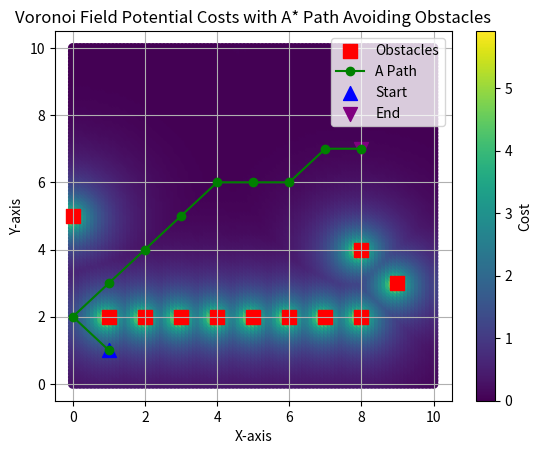

The matplotlib source for this figure:
import time

import matplotlib.pyplot as plt
import numpy as np
from scipy.spatial import distance

# Constants for the cost function
alpha = 0.5
d_max_O = 5.0
bounds = [(10, 10)]

# Function to calculate the cost function for the Voronoi Field potential
def calculate_voronoi_field_cost(x, y, obstacles):

    min_dist = min(distance.euclidean((x, y), obs) for obs in obstacles)
    dv = min(distance.euclidean((x, y), bound) for bound in bounds)

    # Handling potential division by zero errors
    epsilon = 1e-6
    cost = (alpha / (alpha + min_dist + epsilon)) * (dv / (dv + min_dist + epsilon)) * (pow((min_dist - d_max_O), 2) / 4)
    return cost

# A* Algorithm Implementation
def astar(start, goal, obstacles):
    open_set = [start]
    came_from = {}
    g_score = {start: 0}
    f_score = {start: distance.euclidean(start, goal)+ calculate_voronoi_field_cost(start[0], start[1], obstacles)}

    while open_set:
        current = min(open_set, key=lambda x: f_score.get(x, float('inf')))
        if current == goal:
            path = []
            while current in came_from:
                path.append(current)
                current = came_from[current]
            path.append(start)
            path = path[::-1]
            return path


        open_set.remove(current)
        valid_neighbors = get_neighbors(current, obstacles)
        for neighbor in valid_neighbors:
            tentative_g_score = g_score.get(current, float('inf')) + distance.euclidean(current, neighbor)
            if tentative_g_score < g_score.get(neighbor, float('inf')):
                came_from[neighbor] = current
                g_score[neighbor] = tentative_g_score
                f_score[neighbor] = tentative_g_score + distance.euclidean(neighbor, goal) + calculate_voronoi_field_cost(neighbor[0], neighbor[1], obstacles)
                if neighbor not in open_set:
                    open_set.append(neighbor)

    return None

def get_neighbors(point, obstacles):
    neighbors = [(point[0] + dx, point[1] + dy) for dx in [-1, 0, 1] for dy in [-1, 0, 1] if (dx != 0 or dy != 0)]
    valid_neighbors = []
    for neighbor in neighbors:
        if neighbor not in obstacles and 0 <= neighbor[0] <= 10 and 0 <= neighbor[1] <= 10:  # Check if the neighbor is within bounds
            valid_neighbors.append(neighbor)
    return valid_neighbors

# Your existing code for grid creation
grid_size = 10
num_points = 100
x = np.linspace(0, grid_size, num_points)
y = np.linspace(0, grid_size, num_points)
points = np.array(np.meshgrid(x, y)).T.reshape(-1, 2)

# Calculate obstacles (modified coordinates)


#First Case: Alot of obstacles
# obstacles = [
#     (1, 5), (2, 6), (2, 8),
#     (3, 5), (3, 7), (3, 9),
#     (5, 5), (6, 6), (6, 8),
#     (7, 3), (9, 1), (4, 4),
#     (5, 7), (8, 5), (5, 8),            # Additional obstacles
#     (2, 2), (7, 7), (1, 8),
#     (6,4 ), (8, 7), (4, 5),
#     (5,1 ), (5, 3),
# ]   #A lot of obstacles
# start_point = (0, 0)  # Define your start point
# end_point = (7, 9)    # Define your end point


# #Second Case: No Path
# obstacles=[(0,2),(1,2), (2,2) , (3,2),(4,2), (5,2), (6,2), (7,2), (8,2), (9,2) , (10,2)]   #No Path (Horizontal Line)
# start_point = (1, 1)  # Define your start point
# end_point = (8, 7)    # Define your end point


# Thrid Case : Empty Grid
# obstacles=[(3,9)]   #No Path (Horizontal Line)
# start_point = (1, 1)  # Define your start point
# end_point = (8, 7)    # Define your end point#


# # Fourth Case: Around the start point
obstacles=[(0,5) , (1,2) , (2,2) , (3,2) , (4,2) , (5,2), (6,2), (7,2), (8,2), (9,3) , (8,4)]
start_point = (1, 1)  # Define your start point
end_point = (8, 7)    # Define your end point

# # #Fifth Case: Around the end points
# obstacles=[(10,10) , (10,0) , (0,10) , (5,5)]
# start_point = (0, 0)  # Define your start point
# end_point = (7, 9)    # Define your end point




# A* pathfinding
start_time = time.time()
path = astar(start_point, end_point, obstacles)
end_time = time.time()

# Calculate Voronoi Field potential costs for each point
voronoi_costs = [calculate_voronoi_field_cost(point[0], point[1], obstacles) for point in points]

# Print distance value of the path
if path:
    total_distance = sum(distance.euclidean(path[i], path[i+1]) for i in range(len(path)-1))
    print("Distance of the path:", total_distance)
else:
    print("No valid path found!")

# Print time to produce the path
print("Time to produce the path:", end_time - start_time, "seconds")

# Plotting the Voronoi Field potential and A* path avoiding obstacles
plt.scatter(points[:, 0], points[:, 1], c=voronoi_costs, cmap='viridis')
plt.colorbar(label='Cost')
plt.scatter(*zip(*obstacles), color='red', marker='s', label='Obstacles', s=100)  # Set size for obstacles

if path:
    plt.plot(*zip(*path), marker='o', color='green', label='A Path')
    plt.scatter(*start_point, color='blue', label='Start', marker='^', s=100)  # Set size for start point
    plt.scatter(*end_point, color='purple', label='End', marker='v', s=100)    # Set size for end point
else:
    print("No valid path found!")

plt.xlabel('X-axis')
plt.ylabel('Y-axis')
plt.title('Voronoi Field Potential Costs with A* Path Avoiding Obstacles')
plt.legend()
plt.grid(True)
plt.show()